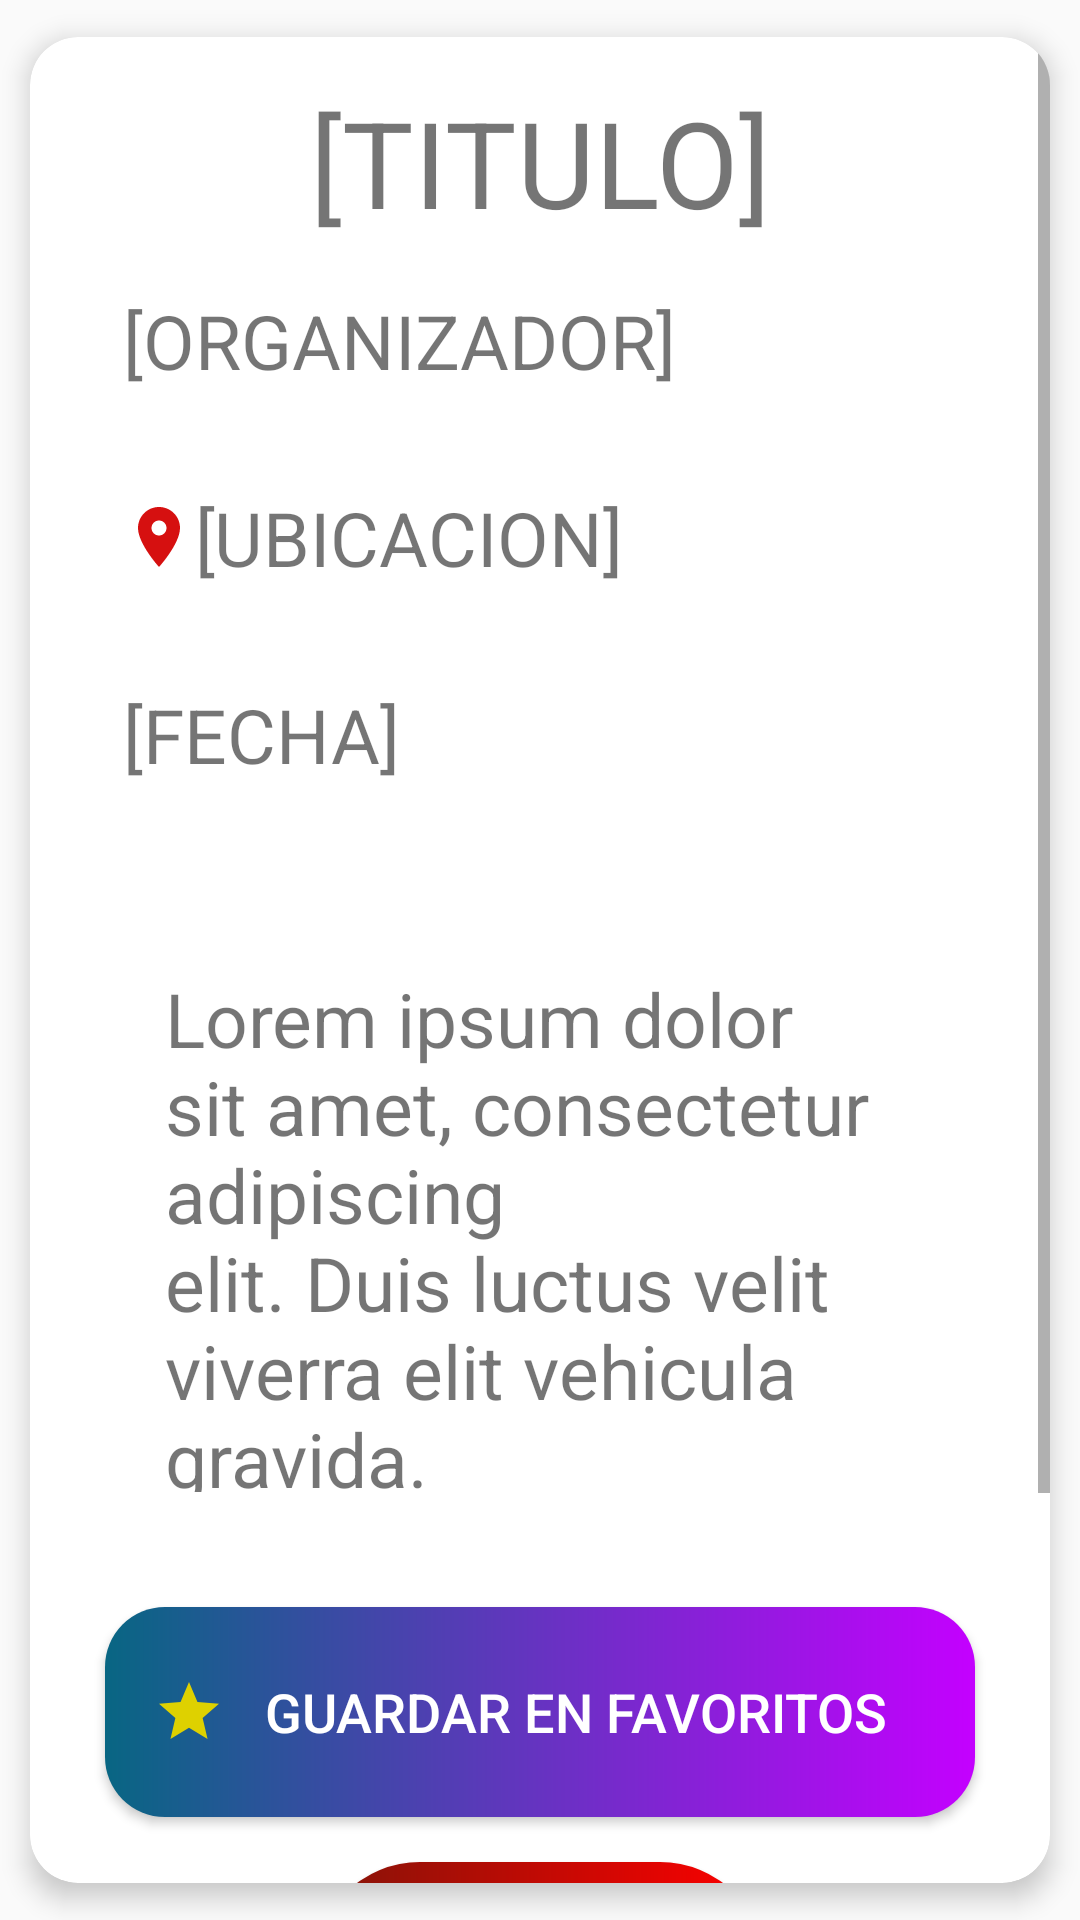

Reconstruct the res/layout file that produces this screen, plus the resources it refers to.
<!-- AndroidManifest.xml: application theme Theme.MiEventoAPP -->
<!-- res/layout/activity_event_description_as.xml -->
<androidx.cardview.widget.CardView xmlns:android="http://schemas.android.com/apk/res/android"
    xmlns:tools="http://schemas.android.com/tools"
    xmlns:cardview="http://schemas.android.com/apk/res-auto"
    xmlns:app="http://schemas.android.com/apk/res-auto"
    android:id="@+id/tarjetaEvento"
    tools:context=".ventanas.EventDescriptionAs"
    android:layout_width="match_parent"
    android:layout_height="match_parent"
    android:layout_marginTop="5sp"
    android:layout_marginBottom="15sp"
    cardview:cardCornerRadius="16sp"
    app:cardUseCompatPadding="true"
    cardview:cardElevation="5sp"
    android:layout_gravity="center_horizontal">

    <ScrollView
        android:layout_width="match_parent"
        android:layout_height="match_parent">

        <LinearLayout
            android:layout_width="match_parent"
            android:layout_height="wrap_content"
            android:orientation="vertical"
            android:padding="15sp">

            <LinearLayout
                android:layout_width="match_parent"
                android:layout_height="500sp">

                <LinearLayout
                    android:layout_width="match_parent"
                    android:layout_height="wrap_content"
                    android:orientation="vertical">

                    <LinearLayout
                        android:layout_width="match_parent"
                        android:layout_height="wrap_content"
                        android:orientation="horizontal">

                        <TextView
                            android:id="@+id/nombreEventoDesc"
                            android:layout_width="match_parent"
                            android:layout_height="match_parent"
                            android:gravity="center"
                            android:text="[TITULO]"
                            android:textSize="40sp">

                        </TextView>



                    </LinearLayout>

                    <LinearLayout
                        android:layout_width="match_parent"
                        android:layout_height="wrap_content"
                        android:layout_marginBottom="15sp"
                        android:gravity="start"
                        android:orientation="vertical">

                        <TextView
                            android:id="@+id/nombreOrganizadorDesc"
                            android:layout_width="wrap_content"
                            android:layout_height="match_parent"
                            android:layout_marginEnd="2sp"
                            android:drawableStart="@drawable/org_symbol"
                            android:padding="16sp"
                            android:text="[ORGANIZADOR]"
                            android:textSize="25sp">

                        </TextView>

                        <TextView
                            android:id="@+id/ubicacionEvento"
                            android:layout_width="wrap_content"
                            android:layout_height="match_parent"
                            android:layout_marginEnd="2sp"
                            android:drawableStart="@drawable/ic_baseline_location_on_24"
                            android:padding="16sp"
                            android:text="[UBICACION]"
                            android:textSize="25sp">

                        </TextView>

                        <TextView
                            android:id="@+id/fechaEventoDesc"
                            android:layout_width="wrap_content"
                            android:layout_height="match_parent"
                            android:drawableStart="@drawable/ic_baseline_calendar_month_24"
                            android:padding="16sp"
                            android:text="[FECHA]"
                            android:textSize="25sp">

                        </TextView>

                    </LinearLayout>

                    <LinearLayout
                        android:layout_width="match_parent"
                        android:layout_height="wrap_content"
                        android:padding="15sp">

                        <TextView
                            android:id="@+id/descEventoDesc"
                            android:layout_width="match_parent"
                            android:layout_height="wrap_content"
                            android:padding="15sp"
                            android:text="Lorem ipsum dolor sit amet, consectetur adipiscing
                                     elit. Duis luctus velit viverra elit vehicula gravida."
                            android:textSize="25sp" />

                    </LinearLayout>

                </LinearLayout>

            </LinearLayout>

            <LinearLayout
                android:layout_width="match_parent"
                android:layout_height="250sp"
                android:gravity="center"
                android:orientation="vertical">

                <Button
                    android:id="@+id/bttnGuardarFav"
                    android:layout_width="290sp"
                    android:layout_height="70sp"
                    android:background="@drawable/button_menu"
                    android:text="@string/guardar_en_favoritos"
                    android:textSize="18sp"
                    android:textColor="@color/white"
                    android:drawableStart="@drawable/ic_star"
                    android:padding="16sp">

                </Button>

                <Button
                    android:id="@+id/bttnReportar"
                    android:layout_width="wrap_content"
                    android:layout_height="70sp"
                    android:layout_marginTop="15sp"
                    android:background="@drawable/button_report"
                    android:drawableStart="@drawable/ic_baseline_report_problem_24"
                    android:ellipsize="none"
                    android:padding="16sp"
                    android:text="REPORTAR "
                    android:textColor="@color/white"
                    android:textSize="18sp">

                </Button>

                <Button
                    android:id="@+id/bttnVolverAsistente"
                    android:layout_marginTop="18sp"
                    android:layout_width="228sp"
                    android:layout_height="60sp"
                    android:background="@drawable/button_menu"
                    android:text="Volver"
                    android:textSize="18sp"
                    android:textColor="@color/white"
                    android:padding="16sp">

                </Button>

            </LinearLayout>
        </LinearLayout>

    </ScrollView>
</androidx.cardview.widget.CardView>
<!-- resources referenced by this layout -->
<resources>
  <!-- drawable button_menu (drawable) -->
  <?xml version="1.0" encoding="utf-8"?>
  <shape xmlns:android="http://schemas.android.com/apk/res/android" android:shape="rectangle">
      <gradient android:startColor="#086683" android:endColor="#c400ff" android:type="linear"/>
      <corners android:radius="20sp"/>
  </shape>
  <!-- drawable button_report (drawable) -->
  <?xml version="1.0" encoding="utf-8"?>
  <shape xmlns:android="http://schemas.android.com/apk/res/android" android:shape="rectangle">
      <gradient android:startColor="#831408" android:endColor="#ff0000" android:type="linear"/>
      <corners android:radius="500sp"/>
  </shape>
  <!-- drawable ic_baseline_location_on_24 (drawable) -->
  <vector android:height="24dp" android:tint="#D61010"
      android:viewportHeight="24" android:viewportWidth="24"
      android:width="24dp" xmlns:android="http://schemas.android.com/apk/res/android">
      <path android:fillColor="@android:color/white" android:pathData="M12,2C8.13,2 5,5.13 5,9c0,5.25 7,13 7,13s7,-7.75 7,-13c0,-3.87 -3.13,-7 -7,-7zM12,11.5c-1.38,0 -2.5,-1.12 -2.5,-2.5s1.12,-2.5 2.5,-2.5 2.5,1.12 2.5,2.5 -1.12,2.5 -2.5,2.5z"/>
  </vector>
  <!-- drawable ic_baseline_report_problem_24 (drawable) -->
  <vector android:height="24dp" android:tint="#E0CC3D"
      android:viewportHeight="24" android:viewportWidth="24"
      android:width="24dp" xmlns:android="http://schemas.android.com/apk/res/android">
      <path android:fillColor="@android:color/white" android:pathData="M1,21h22L12,2 1,21zM13,18h-2v-2h2v2zM13,14h-2v-4h2v4z"/>
  </vector>
  <!-- drawable ic_star (drawable) -->
  <vector android:height="24dp" android:tint="#DED100"
      android:viewportHeight="24" android:viewportWidth="24"
      android:width="24dp" xmlns:android="http://schemas.android.com/apk/res/android">
      <path android:fillColor="@android:color/white" android:pathData="M12,17.27L18.18,21l-1.64,-7.03L22,9.24l-7.19,-0.61L12,2 9.19,8.63 2,9.24l5.46,4.73L5.82,21z"/>
  </vector>
  <string name="guardar_en_favoritos">GUARDAR EN FAVORITOS</string>
  <style name="Theme.MiEventoAPP" parent="Theme.AppCompat.Light.NoActionBar">
          
          <item name="colorPrimary">@color/purple_500</item>
          <item name="colorPrimaryVariant">@color/purple_700</item>
          <item name="colorOnPrimary">@color/white</item>
          
          <item name="colorSecondary">@color/teal_200</item>
          <item name="colorSecondaryVariant">@color/teal_700</item>
          <item name="colorOnSecondary">@color/black</item>
          
          <item name="android:statusBarColor" tools:targetApi="l">?attr/colorPrimaryVariant</item>
          
      </style>
  <!-- not gathered from this repository: default colours our renderer supplied (Android Studio template values) -->
  <color name="purple_500">#FF6200EE</color>
  <color name="purple_700">#FF3700B3</color>
  <color name="teal_200">#FF03DAC5</color>
  <color name="teal_700">#FF018786</color>
  <color name="black">#FF000000</color>
  <color name="white">#FFFFFFFF</color>
</resources>
